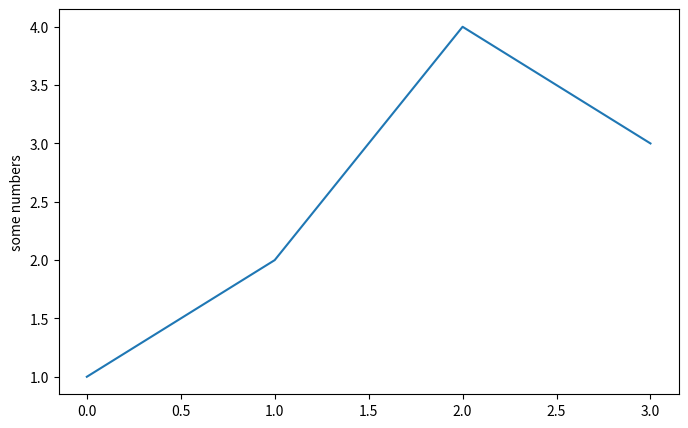
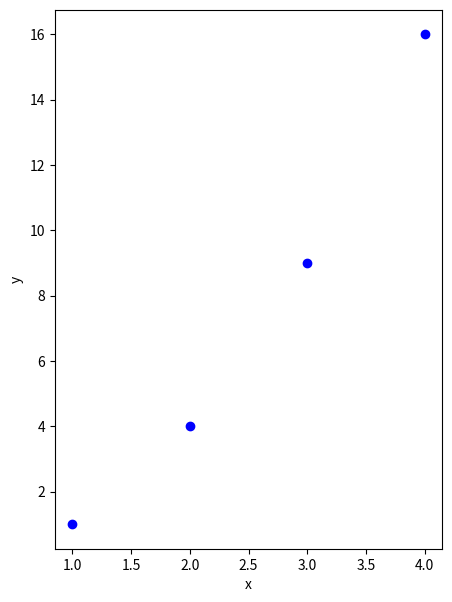
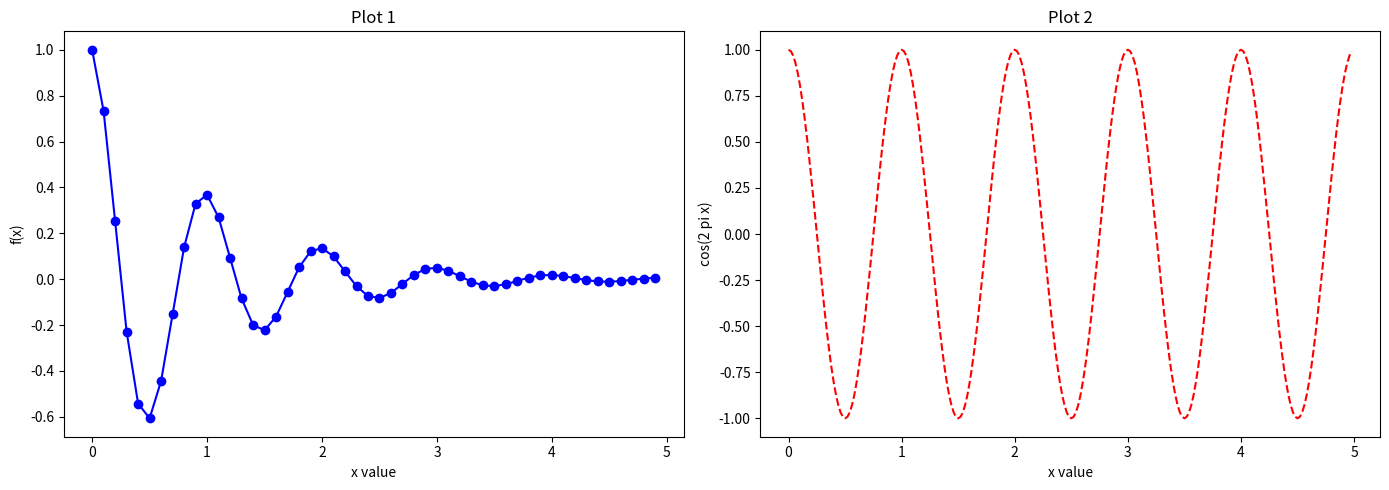
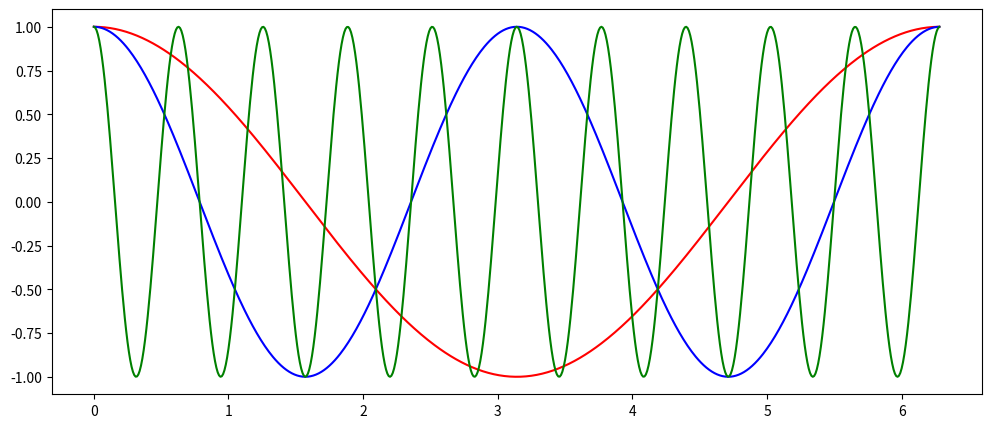
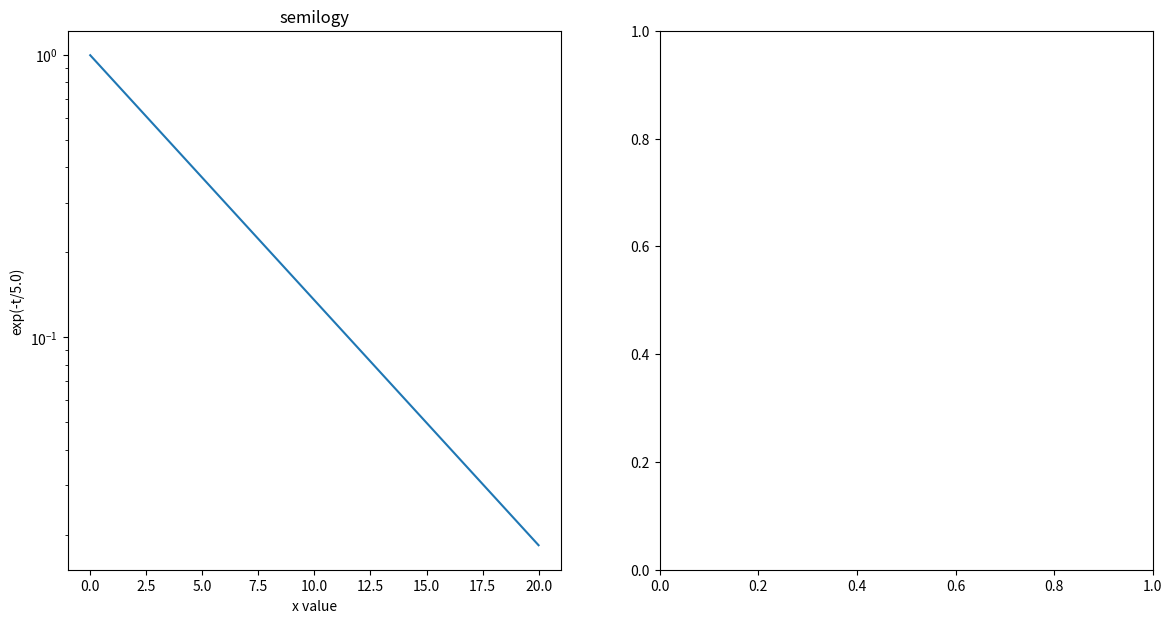

Reproduce these figures in Python, in order. (Note: this script raises an exception after producing the figures.)
import matplotlib.pyplot as plt
import numpy as np

fig1, ax1 = plt.subplots(nrows=1, ncols=1, figsize=(8, 5))
ax1.plot(np.array([1,2,4,3])) 
ax1.set_ylabel('some numbers')

fig2, ax2 = plt.subplots(figsize=(5, 7)) 
ax2.set_ylabel('y')
ax2.set_xlabel('x')
ax2.scatter(np.array([1,2,3,4]),np.array([1,4,9,16]), marker='o', c='b') 


def f(t):
    return np.exp(-t) * np.cos(2*np.pi*t)
t1 = np.arange(0.0, 5.0, 0.1)
t2 = np.arange(0.0, 5.0, 0.02)

fig3, (ax3a,ax3b) = plt.subplots(nrows=1, ncols=2, figsize=(14, 5))

ax3a.plot(t1, f(t1),  marker='o', c='b')
ax3a.set_xlabel('x value') 
ax3a.set_ylabel('f(x)') 
ax3a.set_title('Plot 1')

ax3b.plot(t2, np.cos(2*np.pi*t2),  linestyle='--', c='r')
ax3b.set_xlabel('x value') 
ax3b.set_ylabel('cos(2 pi x)') 
ax3b.set_title('Plot 2')

fig3.tight_layout()

# linestyle='-','--',':'

fig3.savefig('plot3.pdf')
fig3.savefig('plot3.jpg')

t = np.arange(0.0, 2*np.pi, 0.01)

fig, ax = plt.subplots(figsize=(12, 5))
ax.plot(t,np.cos(t),c='r')
ax.plot(t,np.cos(2*t),c='b')
ax.plot(t,np.cos(10*t),c='g')

fig4, (ax4a,ax4b) = plt.subplots(nrows=1, ncols=2, figsize=(14, 7))

t = np.arange(0.01, 20.0, 0.01)

# log y axis
ax4a.set_yscale('log')
ax4a.plot(t, np.exp(-t/5.0))
ax4a.set_xlabel('x value') 
ax4a.set_ylabel('exp(-t/5.0)') 
ax4a.set_title('semilogy')
ax4a.grid(b=True,which='both')      # b significa boolean

# log x axis
ax4b.set_xscale('log')
ax4b.plot(t, np.sin(2*np.pi*t))
ax4b.set_xlabel('x value') 
ax4b.set_ylabel('sin(2*pi*t)') 
ax4b.set_title('semilogx')
ax4b.grid(b=True,which='both')


t = np.arange(0.01, 20.0, 0.01)

fig5, ax5 = plt.subplots(nrows=1, ncols=1, figsize=(7, 7))

ax5.set_xscale('log',basex=2)
ax5.set_yscale('log')
ax5.plot(t,t,c='r')
ax5.plot(t,t**2,c='b')
ax5.grid(b=True,which='both')
ax5.set_title('loglog base 2 on x')

t = np.arange(0.01, 10.0, 0.01)

fig6, (ax6a,ax6b) = plt.subplots(nrows=1, ncols=2, figsize=(8, 6))

ax6a.plot(t,t,c='r')
ax6a.plot(t,t**2,c='b')
ax6a.plot(t,t**4)
ax6a.set_title('linear')
ax6a.grid(b=True,which='both')

ax6b.set_yscale('log')
ax6b.plot(t,t,c='r')
ax6b.plot(t,t**2,c='b')
ax6b.plot(t,t**4)
ax6b.set_title('y-log')
ax6b.grid(b=True,which='both')

dati = np.array([1.95,1.96,1.9,1.9,1.84,1.81,2.06,1.99,1.93,1.97,2.02,1.92,1.95,1.88,1.87,2.03,1.85,2.08,1.96,1.81,
                2.07,1.91,1.79,1.99,1.97,1.95,1.96,1.93,1.83,2.09,2.02,2.09,1.84,1.86,1.96,2.03,1.93,1.9,1.94,1.87,
                1.97,1.91,1.87,1.81,2.06,2.02,1.96,1.81,1.93,2.03,1.92,1.96,1.8,1.95,1.9,2.02,2.03,1.9,2.03,2.02,
                1.96,1.9,1.98,1.87,1.9,1.89,1.84,2.06,1.93,2.06,1.93,1.93,1.9,1.9,1.9,1.93,1.86,1.83,1.96,1.81,2.03,
                1.98,1.84,1.86,1.96,1.81,1.98,1.84,1.86,1.96,1.92,1.96,1.85,2.04,2,1.92,1.9,2.15,1.94,1.92])

nbins = 10
xrange = (1.75,2.20)    # ntupla

fig, ax = plt.subplots()
nevent, bins, patches = ax.hist(dati, nbins, range=xrange)

nevent       # Numero di eventi in ciacun bin

bins         # Estremi dei bin

xc = np.arange(-5.0, 5.0, 0.02)

def g1(x):
    return x*(x-1)/(x**2+1)-1

yc1 = g1(xc)

def g2(x):
    return (x-1)/(x**2+1)

yc2 = g2(xc)

fig, ax = plt.subplots(figsize=(10, 8))
ax.set_title('g1=x*(x-1)/(x**2+1)-1, g2=(x-1)/(x**2+1)')
ax.set_xlabel('x value')
ax.set_ylabel('g(x)')
ax.grid(True)
ax.margins(x=0.,y=0.05)
ax.plot(xc, yc1, c='b', label='pippo rules', linestyle = '--');
ax.plot(xc, 3*yc2, 'k', label='g2');
ax.legend(fontsize='30');

fig, ax = plt.subplots(figsize=(10, 8))
ax.plot(xc, yc1, c='b', label='g1')
ax.set_xlim(-2.,2.)
ax.set_ylim(-1.5,0.)

annotate('testo',)

fig, ax = plt.subplots(figsize=(10, 8))
ax.plot(xc, yc1, c='b', label='g1')

# xy sono le coordinate della punta della freccia
# xytext sono le coordinate del testo
ax.annotate('figure pixels',
            xy=(150, 200), xycoords='figure pixels',
            xytext=(350, 450), textcoords='figure pixels',
            arrowprops=dict(facecolor='black', shrink=0.05),
            horizontalalignment='right', verticalalignment='top',)
ax.annotate('axes fraction',
            xy=(0., -0.2), xycoords='data',
            xytext=(0.8, 0.95), textcoords='axes fraction',
            arrowprops=dict(facecolor='red'),
            horizontalalignment='left', verticalalignment='center',)

def f0(t, omega, gamma, tau):
    wt = omega*t
    f1 = np.sin(wt) + (np.cos(wt)-1.0)/wt
    f2 = 1.0+(gamma/omega)*f1
    return np.exp(-t*f2/tau)

omega = 12.0
gamma = 8.0
tau = 1.0

t = np.linspace(0.01, 10.0, 500)
f = f0(t, omega, gamma, tau)

fig, ax = plt.subplots(figsize=(7.5, 4.5))
ax.plot(t, f)
ax.set_ylabel(r'$f_0(t)$', fontsize=14)
#ax.set_ylabel('$f_0(t)$', fontsize=14)   # r è superfluo per questa stringa 
ax.set_xlabel(r'$t/\tau\quad\rm(ms)}$', fontsize=14)
#ax.set_xlabel('$t/\tau\quad\rm(ms)}$', fontsize=14)       # r è necessario per questa stringa 
plt.text(1.8, 0.85, r'$\Gamma(z)=\int_0^\infty x^{z-1}e^{-x}dx$', {'color': 'k', 'fontsize': 14})
plt.text(4.0, 0.4, r'$\Gamma(z)=\int_0^\infty x^{z-1}e^{-x}dx$', {'color': 'b', 'fontsize': 20})

ax1 = plt.axes()  # standard axes
ax2 = plt.axes([0.4, 0.2, 0.6, 0.75]) # [x_left_lower_corner,y_left_lower_corner,x_width,y_width] in axis coordinates

raggio = 3.
npoints = 100
x0 = np.array([np.cos(i*2*np.pi/npoints) for i in range(npoints+1)])
y0 = np.array([np.sin(i*2*np.pi/npoints) for i in range(npoints+1)])

fig, ax = plt.subplots(figsize=(10, 10))
ax.plot(x0, y0)